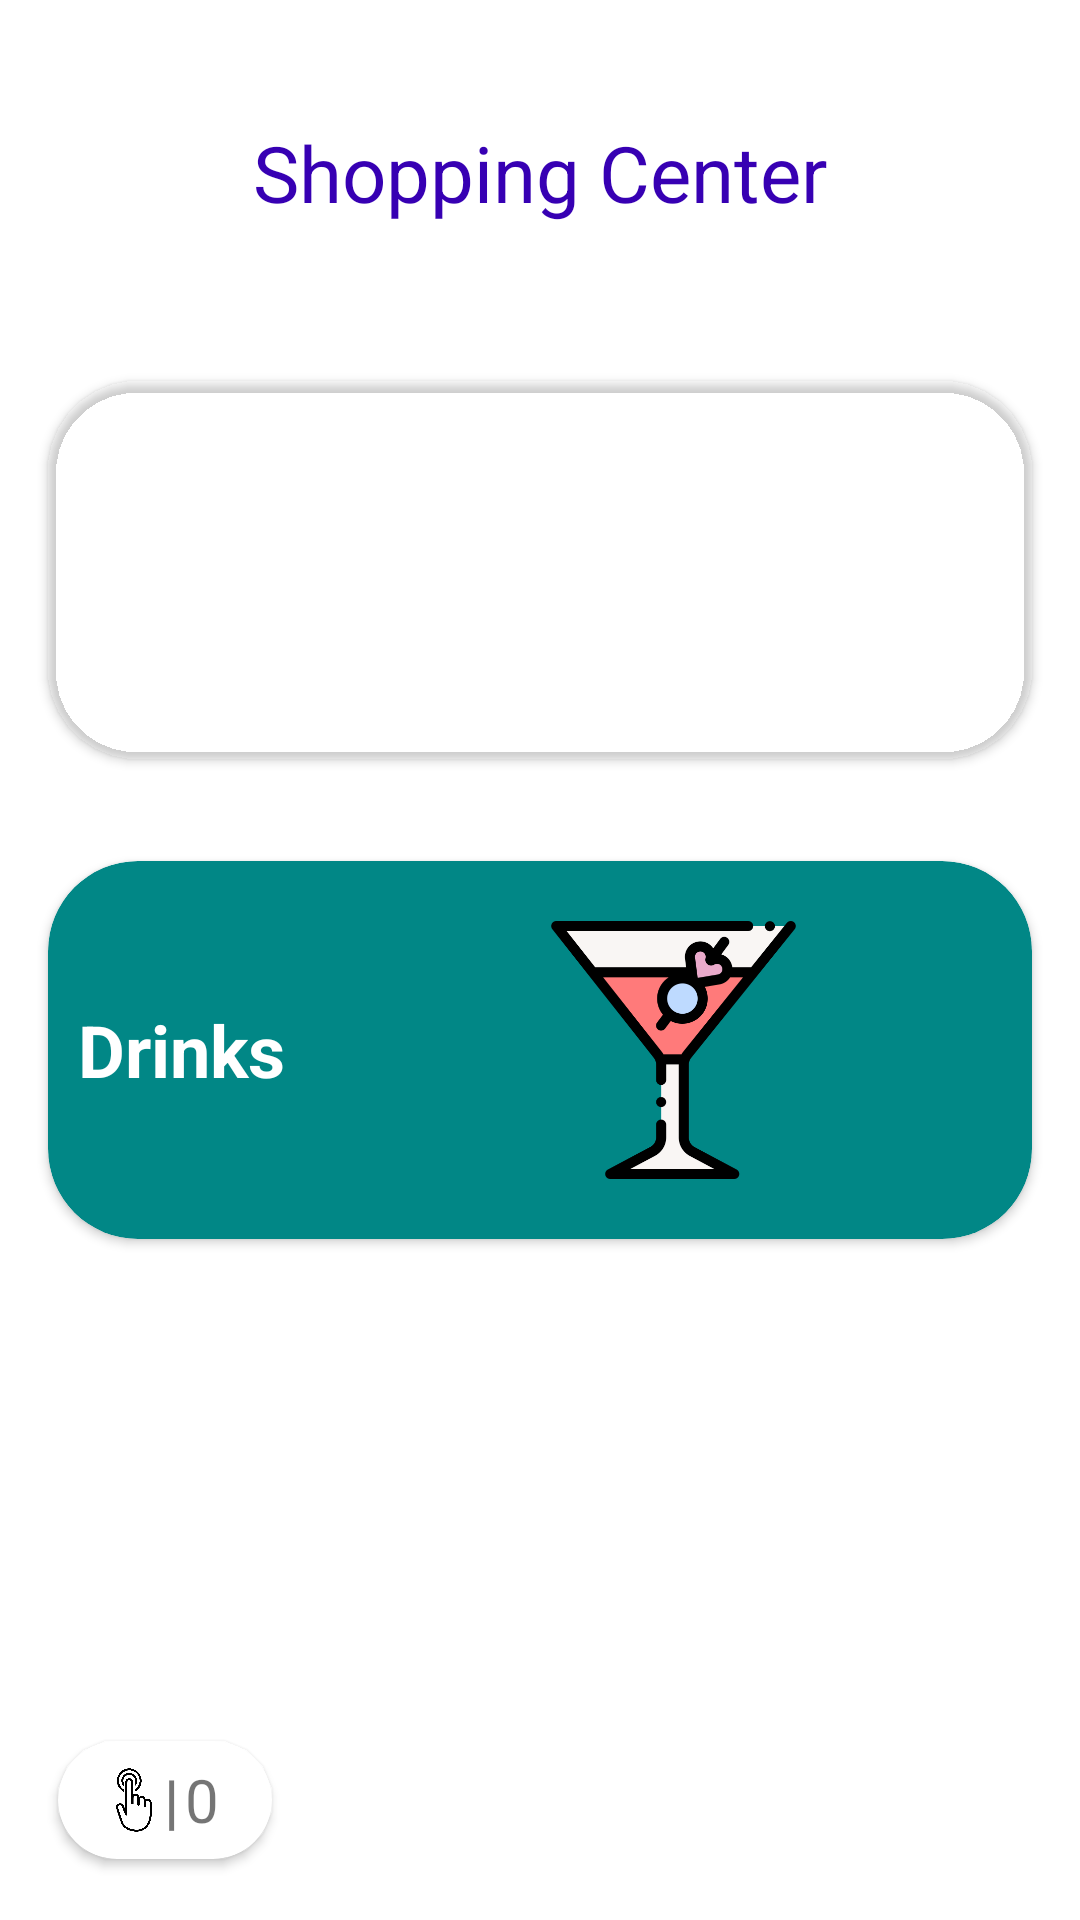

Produce the Android XML layout that renders to this screen, including the resource entries it uses.
<!-- AndroidManifest.xml: application theme Theme.MyApplication -->
<!-- res/layout/activity_shopping.xml -->
<?xml version="1.0" encoding="utf-8"?>
<androidx.constraintlayout.widget.ConstraintLayout xmlns:android="http://schemas.android.com/apk/res/android"
    xmlns:app="http://schemas.android.com/apk/res-auto"
    android:layout_width="match_parent"
    android:layout_height="match_parent">

    <TextView
        android:id="@+id/textView4"
        android:layout_width="wrap_content"
        android:layout_height="wrap_content"
        android:layout_marginTop="40dp"
        android:text="Shopping Center"
        android:textColor="@color/purple_700"
        android:textFontWeight="600"
        android:textSize="26dp"
        app:layout_constraintEnd_toEndOf="parent"
        app:layout_constraintStart_toStartOf="parent"
        app:layout_constraintTop_toTopOf="parent" />

    <LinearLayout
        android:id="@+id/linearLayout2"
        android:layout_width="wrap_content"
        android:layout_height="wrap_content"
        android:gravity="center_vertical"
        android:orientation="vertical"
        app:layout_constraintBottom_toTopOf="@id/cardView"
        app:layout_constraintEnd_toEndOf="parent"
        app:layout_constraintHorizontal_bias="0.0"
        app:layout_constraintStart_toStartOf="parent"
        app:layout_constraintTop_toBottomOf="@+id/textView4"
        app:layout_constraintVertical_bias="0.2">

        <androidx.cardview.widget.CardView
            android:id="@+id/foodcardView"
            android:layout_width="match_parent"
            android:layout_height="150dp"
            android:layout_margin="5dp"
            android:orientation="horizontal"
            app:cardBackgroundColor="@color/green"
            app:cardCornerRadius="30dp"
            app:cardPreventCornerOverlap="true"
            app:cardUseCompatPadding="true"
            app:layout_constraintStart_toStartOf="parent"
            app:layout_constraintTop_toBottomOf="@id/textView4">

            <LinearLayout
                android:layout_width="match_parent"
                android:layout_height="match_parent"
                android:gravity="center"
                android:orientation="horizontal">

                <TextView
                    android:id="@+id/foodTextView"
                    android:layout_width="wrap_content"
                    android:layout_height="wrap_content"
                    android:layout_margin="5dp"
                    android:gravity="center"
                    android:padding="5dp"
                    android:text="Food"
                    android:textSize="24dp"
                    android:textColor="@color/white"
                    android:textStyle="bold"
                    app:layout_constraintEnd_toEndOf="parent"
                    app:layout_constraintStart_toStartOf="parent"
                    app:layout_constraintTop_toTopOf="parent" />

                <ImageView
                    android:layout_width="wrap_content"
                    android:layout_height="wrap_content"
                    android:layout_margin="10dp"
                    android:gravity="center"
                    android:padding="10dp"
                    android:src="@drawable/food_icon" />

            </LinearLayout>
        </androidx.cardview.widget.CardView>

        <androidx.cardview.widget.CardView
            android:id="@+id/drinkcardView"
            android:layout_width="match_parent"
            android:layout_height="150dp"
            android:layout_margin="5dp"
            android:orientation="horizontal"
            app:cardBackgroundColor="@color/teal_700"
            app:cardCornerRadius="30dp"
            app:cardPreventCornerOverlap="true"
            app:cardUseCompatPadding="true"
            app:layout_constraintStart_toStartOf="parent"
            app:layout_constraintTop_toBottomOf="@id/textView4">

            <LinearLayout
                android:layout_width="match_parent"
                android:layout_height="match_parent"
                android:gravity="center"
                android:orientation="horizontal">

                <TextView
                    android:layout_width="wrap_content"
                    android:layout_height="wrap_content"
                    android:layout_margin="5dp"
                    android:gravity="center"
                    android:padding="5dp"
                    android:text="Drinks"
                    android:textColor="@color/white"
                    android:textSize="24dp"
                    android:textStyle="bold"
                    app:layout_constraintEnd_toEndOf="parent"
                    app:layout_constraintStart_toStartOf="parent"
                    app:layout_constraintTop_toTopOf="parent" />

                <ImageView
                    android:layout_width="wrap_content"
                    android:layout_height="wrap_content"
                    android:layout_margin="10dp"
                    android:gravity="center"
                    android:padding="10dp"
                    android:src="@drawable/drinks_icon"
                    app:layout_constraintEnd_toEndOf="parent"
                    app:layout_constraintStart_toStartOf="parent"
                    app:layout_constraintTop_toTopOf="parent" />

            </LinearLayout>
        </androidx.cardview.widget.CardView>

        
        
        
        
        
        
        
        
        
        
        
        

        
        
        
        
        

        
        
        
        
        
        
        
        
        
        
        
        
        

        
        
        
        
        
        
        
        
        
        

        
        

    </LinearLayout>

    <androidx.cardview.widget.CardView
        android:id="@+id/cardView"
        android:layout_width="90dp"
        android:layout_height="60dp"
        android:layout_margin="10dp"
        android:layout_marginBottom="277dp"
        android:orientation="horizontal"
        app:cardBackgroundColor="@color/white"
        app:cardCornerRadius="25dp"
        app:cardPreventCornerOverlap="true"
        app:cardUseCompatPadding="true"
        app:layout_constraintBottom_toBottomOf="parent"
        app:layout_constraintStart_toStartOf="parent">

        <LinearLayout
            android:layout_width="match_parent"
            android:layout_height="match_parent"
            android:gravity="center"
            android:orientation="horizontal">

            <ImageView
                android:layout_width="16dp"
                android:layout_height="wrap_content"
                android:contentDescription="@string/touchIcon"
                android:padding="2dp"
                android:src="@drawable/touch_icon" />

            <TextView
                android:layout_width="wrap_content"
                android:layout_height="wrap_content"
                android:padding="2dp"
                android:text="|"
                android:textSize="20dp"
                android:textStyle="bold" />

            <TextView
                android:id="@+id/touchCount"
                android:layout_width="wrap_content"
                android:layout_height="wrap_content"
                android:text="@string/noOfTouch"
                android:textSize="20dp" />

        </LinearLayout>
    </androidx.cardview.widget.CardView>

</androidx.constraintlayout.widget.ConstraintLayout>
<!-- resources referenced by this layout -->
<resources>
  <!-- drawable drinks_icon: png bitmap (drawable, 23622 bytes) -->
  <!-- drawable touch_icon: png bitmap (drawable, 54396 bytes) -->
  <string name="noOfTouch">0</string>
  <string name="touchIcon">Number of Touch</string>
  <style name="Theme.MyApplication" parent="Theme.MaterialComponents.DayNight.DarkActionBar">
          
          <item name="colorPrimary">@color/purple_700</item>
          <item name="colorPrimaryVariant">@color/purple_700</item>
          <item name="colorOnPrimary">@color/white</item>
          
          <item name="colorSecondary">@color/purple_200</item>
          <item name="colorSecondaryVariant">@color/purple_700</item>
          <item name="colorOnSecondary">@color/black</item>
          
          <item name="android:statusBarColor" tools:targetApi="l">?attr/colorPrimaryVariant</item>
          
      </style>
  <!-- not gathered from this repository: default colours our renderer supplied (Android Studio template values) -->
  <color name="purple_200">#FFBB86FC</color>
  <color name="purple_700">#FF3700B3</color>
  <color name="teal_700">#FF018786</color>
  <color name="black">#FF000000</color>
  <color name="white">#FFFFFFFF</color>
</resources>
